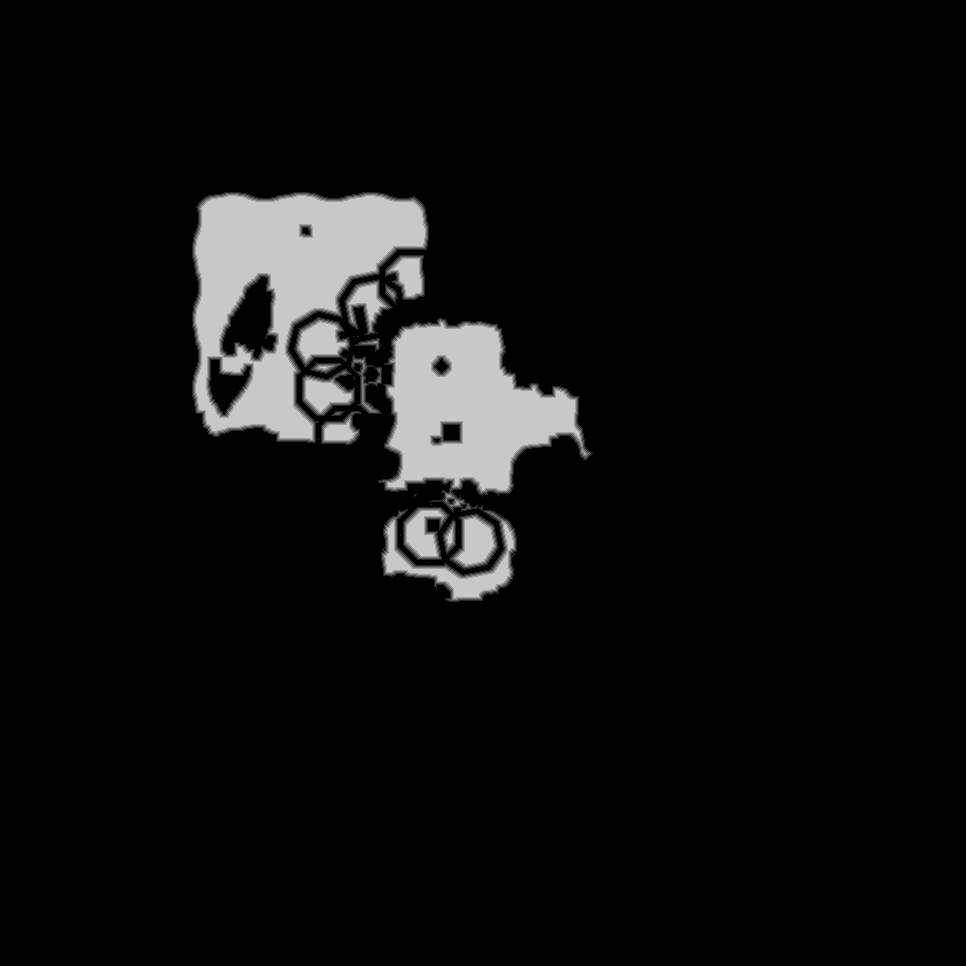

Data behind this chart, as committed beside it:
truth	truth_5c100cc53f0.tsv
layer	melee
source	walk_1
read	2026-10-18 17:27:51
width	966
height	966
stride	483
base	0x5c0f6560000
origin	0x20010
score	0.6087
iou_melee	0.6087
iou_ranged	0.0871
nibble	0	859769
nibble	1	6014
nibble	2	5507
nibble	3	5015
nibble	4	4581
nibble	5	52270
